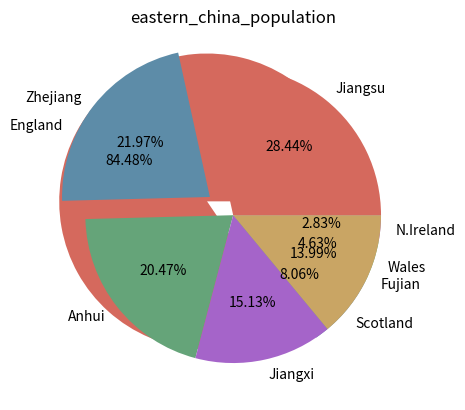

This figure's Python source:
uk_data = {
    'England': 57.11,
    'Scotland': 5.45,
    'Wales': 3.13,
    'N.Ireland': 1.91
} #Create a dictionary with the UK countries and their population in millions

china_data = {
    'Jiangsu': 85.15,
    'Zhejiang': 65.77,
    'Anhui': 61.27,
    'Jiangxi': 45.28,
    'Fujian': 41.88
} #Create a dictionary with the Chinese provinces and their population in millions

sorted_uk = sorted(uk_data.items(), key=lambda x: x[1], reverse=True)
sorted_china = sorted(china_data.items(), key=lambda x: x[1], reverse=True) #Sort the dictionaries in descending order

print("UK Countries (descending):")
print([f"{k}: {v}M" for k, v in sorted_uk])    #Print the sorted dictionaries of UK
print("\nChina Provinces (descending):")
print([f"{k}: {v}M" for k, v in sorted_china]) #Print the sorted dictionaries of China

import matplotlib.pyplot as plt #Import the matplotlib library
import numpy as np 

y = np.array([57.11, 5.45, 3.13, 1.91])

plt.pie(y,
        labels=['England', 'Scotland', 'Wales', 'N.Ireland'], 
        colors=["#d5695d", "#5d8ca8", "#65a479", "#a564c9"], 
        explode=(0.2, 0, 0, 0), 
        autopct='%.2f%%', 
       )#Create a pie chart with the UK countries and their population
#The explode parameter is used to separate England from the rest
plt.title("uk_population")
plt.show()
#Close the pie chart to continue

y = np.array([85.15, 65.77, 61.27, 45.28, 41.88])

plt.pie(y,
        labels=['Jiangsu', 'Zhejiang', 'Anhui', 'Jiangxi', 'Fujian'], 
        colors=["#d5695d", "#5d8ca8", "#65a479", "#a564c9", "#c9a564"], 
        explode=(0, 0.2, 0, 0, 0), 
        autopct='%.2f%%', 
       )#Create a pie chart with the Chinese provinces and their population
#The explode parameter is used to separate the Zhejiang province from the rest
plt.title("eastern_china_population")
plt.show() #Display the pie chart
#Close the pie chart to finish the program